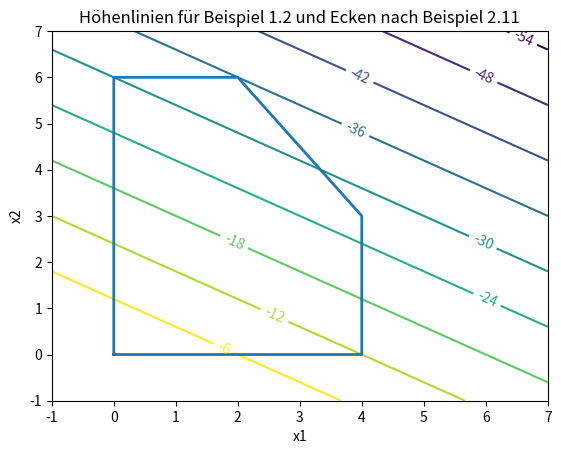

Source code (Python):
from scipy.optimize import linprog
import numpy as np
import matplotlib.pyplot as plot

c = np.array([-3,-5,0,0,0])
A = np.block([np.array([[3,2],[1,0],[0,2]]),np.eye(3)]) #auch np.hstack hätte es hier getan
b = np.array([18,4,12])

res = linprog(c, A_eq=A, b_eq=b, bounds=(0,None))
print("Optimallösung: " + str(res.x))
print("Optimalwert: " + str(res.fun))

print("Rang(A) = " + str(np.linalg.matrix_rank(A)))

def istEcke(x,Aeq,beq):
    if all(x >= np.zeros(5)) and (np.linalg.norm(Aeq@x-beq) <= 1e-6):
        J = np.ma.nonzero(x)[0]
        if (np.linalg.matrix_rank(A[:,J]) == len(J)):
            # x ist Ecke nach Lemma 2.9 a)
            return 1
        else:
            # x ist zulässig aber keine Ecke
            return 0
    else:
        # x ist unzulässig
        return -1

x1 = np.array([2,6,0,2,0])
x2 = np.array([2,0,12,2,12])
x3 = np.array([2,6,0,2,1])
x4 = np.array([2,-6,0,2,0])
x5 = np.array([4,3,0,0,6])

for x in [x1,x2,x3,x4,x5]:
    result = istEcke(x,A,b)
    if result == -1:
        print(str(x) + " ist unzulässig")
    elif result == 0:
        print(str(x) + " ist zulässig aber keine Ecke")
    else:
        print(str(x) + " ist zulässig und Ecke")

# Der Plot der Höhenlinien aus Beispiel 1.2
X1,X2 = np.meshgrid(np.linspace(-1,7,50),np.linspace(-1,7,50));
Z = c[0]*X1 +c[1]*X2;
fig, ax = plot.subplots()
C = ax.contour(X1,X2,Z,range(-54,0,6))

# Die Restriktionsmenge (charakterisiert über Ecken)
Ecken = np.array([[0,4,4,2,0,0],[0,0,3,6,6,0]])
plot.plot(Ecken[0,:],Ecken[1,:],lw=2)

ax.clabel(C, C.levels);
ax.set_title('Höhenlinien für Beispiel 1.2 und Ecken nach Beispiel 2.11')
ax.set_xlabel('x1');
ax.set_ylabel('x2');